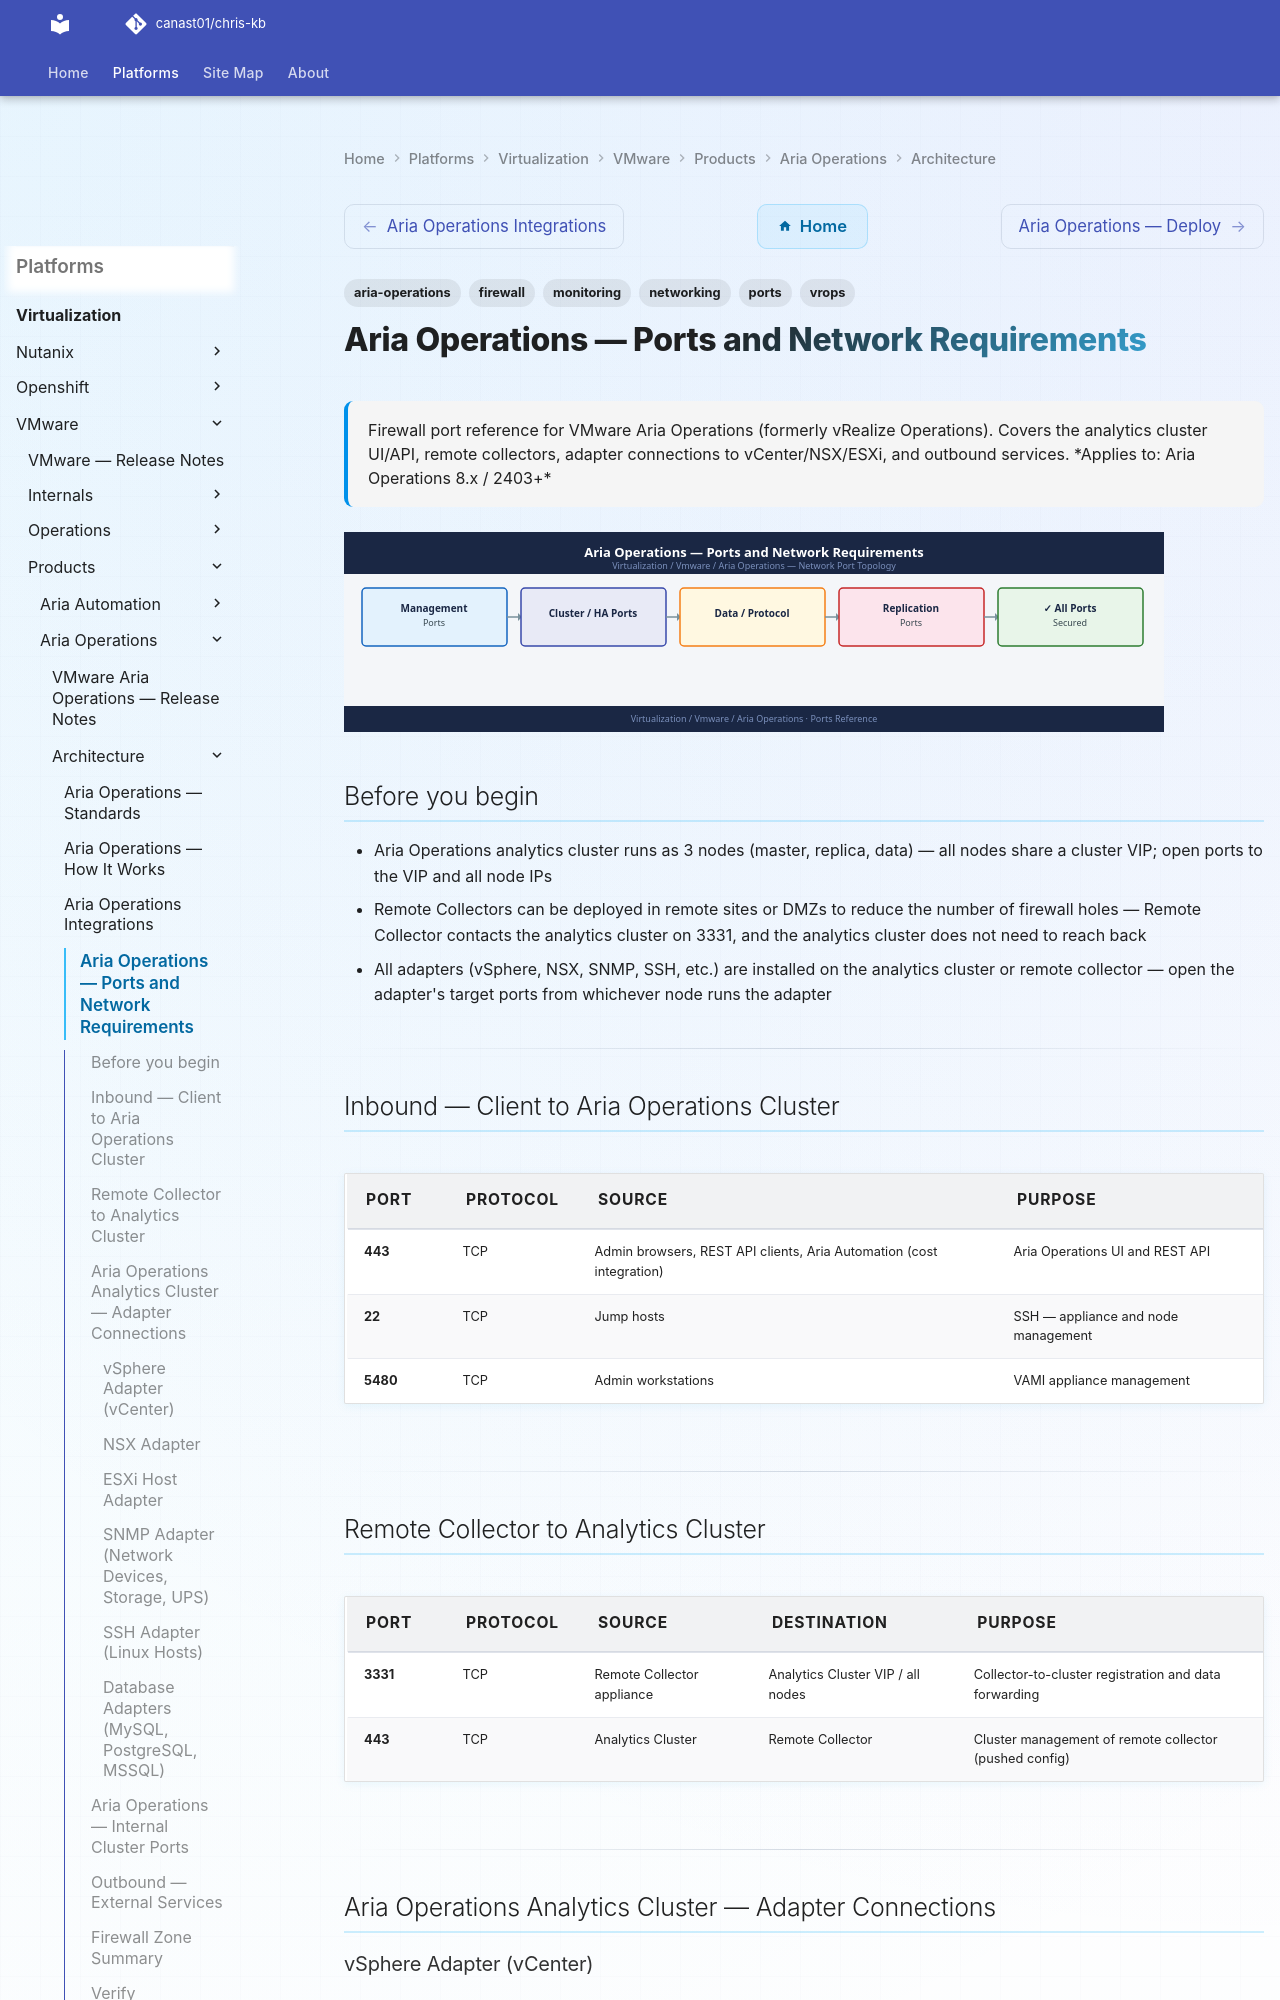

repository: canast01/chris-kb · page: virtualization/vmware/products/aria-operations/architecture/ports/index.html · generator: mkdocs

---
tags:
  - aria-operations
  - vrops
  - networking
  - firewall
  - ports
  - monitoring
description: "Firewall port reference for VMware Aria Operations (formerly vRealize Operations). Covers the analytics cluster UI/API, remote collectors, adapter..."
---
# Aria Operations — Ports and Network Requirements

<div class="kb-summary">
Firewall port reference for VMware Aria Operations (formerly vRealize Operations). Covers the analytics cluster UI/API, remote collectors, adapter connections to vCenter/NSX/ESXi, and outbound services.

*Applies to: Aria Operations 8.x / 2403+*
</div>
![Aria Operations — Ports and Network Requirements](../../../../../assets/virtualization-vmware-aria-operations-architecture-ports.svg)

## Before you begin

- Aria Operations analytics cluster runs as 3 nodes (master, replica, data) — all nodes share a cluster VIP; open ports to the VIP and all node IPs
- Remote Collectors can be deployed in remote sites or DMZs to reduce the number of firewall holes — Remote Collector contacts the analytics cluster on 3331, and the analytics cluster does not need to reach back
- All adapters (vSphere, NSX, SNMP, SSH, etc.) are installed on the analytics cluster or remote collector — open the adapter's target ports from whichever node runs the adapter

---

## Inbound — Client to Aria Operations Cluster

| Port | Protocol | Source | Purpose |
|---|---|---|---|
| 443 | TCP | Admin browsers, REST API clients, Aria Automation (cost integration) | Aria Operations UI and REST API |
| 22 | TCP | Jump hosts | SSH — appliance and node management |
| 5480 | TCP | Admin workstations | VAMI appliance management |

---

## Remote Collector to Analytics Cluster

| Port | Protocol | Source | Destination | Purpose |
|---|---|---|---|---|
| 3331 | TCP | Remote Collector appliance | Analytics Cluster VIP / all nodes | Collector-to-cluster registration and data forwarding |
| 443 | TCP | Analytics Cluster | Remote Collector | Cluster management of remote collector (pushed config) |

---
